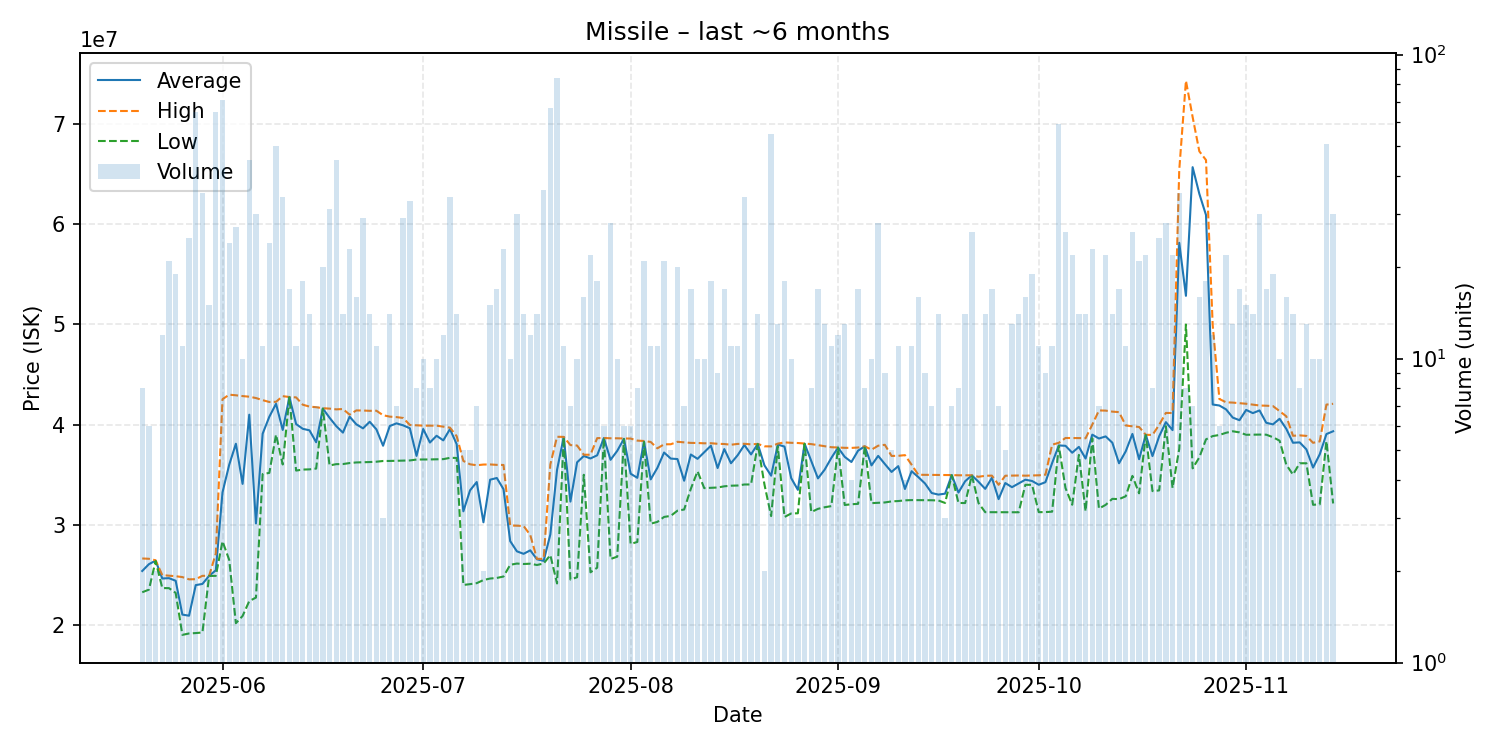

The data file committed next to this chart (first rows):
date, average, highest, lowest, order_count, volume
2025-05-20, 25401250, 26650000, 23280000, 8, 8
2025-05-21, 26081667, 26620000, 23540000, 6, 6
2025-05-22, 26435000, 26470000, 26400000, 2, 2
2025-05-23, 24655000, 24990000, 23700000, 12, 12
2025-05-24, 24687619, 24930000, 23690000, 19, 21
2025-05-25, 24427895, 24880000, 23220000, 16, 19
2025-05-26, 21052727, 24795000, 19030000, 11, 11
2025-05-27, 20942000, 24570000, 19170000, 15, 25
2025-05-28, 23994462, 24585000, 19210000, 32, 65
2025-05-29, 24112286, 24920000, 19270000, 26, 35
2025-05-30, 24918000, 24920000, 24905000, 8, 15
2025-05-31, 25471231, 27150000, 24920000, 30, 65
2025-06-01, 33246056, 42540000, 28370000, 29, 71
2025-06-02, 35995000, 42990000, 26515000, 14, 24
2025-06-03, 38095556, 42930000, 20195000, 21, 27
2025-06-04, 34093000, 42850000, 20915000, 8, 10
2025-06-05, 40994444, 42790000, 22400000, 21, 45
2025-06-06, 30145667, 42655000, 22750000, 12, 30
2025-06-07, 39097273, 42445000, 35070000, 11, 11
2025-06-08, 40791667, 42260000, 35190000, 22, 24
2025-06-09, 42081400, 42280000, 39000000, 26, 50
2025-06-10, 39471176, 42840000, 36030000, 19, 34
2025-06-11, 42747059, 42760000, 42740000, 12, 17
2025-06-12, 40061818, 42720000, 35420000, 9, 11
2025-06-13, 39585556, 41990000, 35520000, 13, 18
2025-06-14, 39433571, 41800000, 35540000, 12, 14
2025-06-15, 38244286, 41740000, 35620000, 7, 7
2025-06-16, 41605000, 41640000, 41600000, 11, 20
2025-06-17, 40689355, 41600000, 35930000, 29, 31
2025-06-18, 39854000, 41525000, 36060000, 26, 45
2025-06-19, 39206429, 41560000, 36070000, 9, 14
2025-06-20, 40796522, 41000000, 36170000, 12, 23
2025-06-21, 40035000, 41420000, 36230000, 15, 16
2025-06-22, 39631379, 41410000, 36250000, 22, 29
2025-06-23, 40286429, 41380000, 36270000, 10, 14
2025-06-24, 39532727, 41390000, 36305000, 8, 11
2025-06-25, 37896667, 40940000, 36375000, 3, 3
2025-06-26, 39862143, 40800000, 36380000, 13, 14
2025-06-27, 40130000, 40755000, 36400000, 7, 7
2025-06-28, 39932759, 40665000, 36410000, 18, 29
2025-06-29, 39640606, 39970000, 36430000, 17, 33
2025-06-30, 36882500, 39930000, 36520000, 7, 8
2025-07-01, 39565000, 39900000, 36520000, 9, 10
2025-07-02, 38217500, 39905000, 36530000, 7, 8
2025-07-03, 38892000, 39900000, 36540000, 10, 10
2025-07-04, 38433333, 39800000, 36560000, 9, 12
2025-07-05, 39559412, 39700000, 36690000, 12, 34
2025-07-06, 38054286, 38850000, 36680000, 12, 14
2025-07-07, 31356000, 36380000, 24010000, 4, 5
2025-07-08, 33446000, 36045000, 24090000, 5, 5
2025-07-09, 34277143, 35950000, 24190000, 7, 7
2025-07-10, 30260000, 36020000, 24500000, 2, 2
2025-07-11, 34510667, 36030000, 24650000, 12, 15
2025-07-12, 34678824, 35990000, 24710000, 9, 17
2025-07-13, 33563478, 35980000, 24850000, 20, 23
2025-07-14, 28383000, 29945000, 26020000, 9, 10
2025-07-15, 27365667, 29925000, 26145000, 14, 30
2025-07-16, 27115000, 29895000, 26100000, 9, 14
2025-07-17, 27463333, 28990000, 26130000, 9, 12
2025-07-18, 26572857, 26610000, 26000000, 8, 14
... 119 more rows
